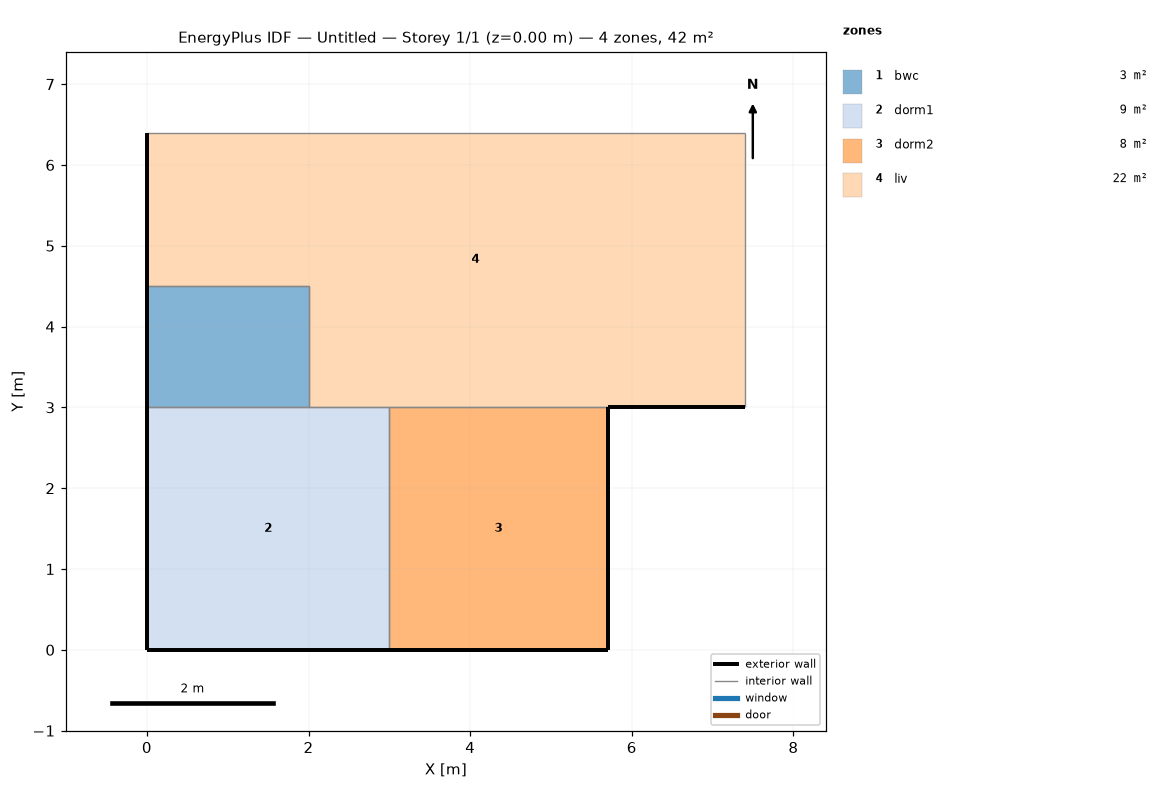
=== STOREY PLAN SPEC (per zone: floor XY polygon, exterior-wall plan segments, windows/doors) ===
zone 1: bwc  (3.0 m²)
  floor: (2.00, 4.50) (2.00, 3.00) (0.00, 3.00) (0.00, 4.50)
  exterior wall: (0.00, 4.50) – (0.00, 3.00)  [1.5 m]
  interior walls: 3
zone 2: dorm1  (9.0 m²)
  floor: (3.00, 3.00) (3.00, 0.00) (0.00, 0.00) (0.00, 3.00)
  exterior wall: (0.00, 3.00) – (0.00, 0.00)  [3.0 m]
  exterior wall: (0.00, 0.00) – (3.00, 0.00)  [3.0 m]
  interior walls: 3
zone 3: dorm2  (8.1 m²)
  floor: (5.70, 3.00) (5.70, 0.00) (3.00, 0.00) (3.00, 3.00)
  exterior wall: (5.70, 0.00) – (5.70, 3.00)  [3.0 m]
  exterior wall: (3.00, 0.00) – (5.70, 0.00)  [2.7 m]
  interior walls: 2
zone 4: liv  (22.2 m²)
  floor: (7.40, 6.40) (7.40, 3.00) (2.00, 3.00) (2.00, 4.50) (0.00, 4.50) (0.00, 6.40)
  exterior wall: (0.00, 6.40) – (0.00, 4.50)  [1.9 m]
  exterior wall: (5.70, 3.00) – (7.40, 3.00)  [1.7 m]
  interior walls: 6

=== DERIVED (storey summary) ===
Building: Untitled
Storey: 1 of 1  (floor level z = 0.00 m)
Storey gross floor area: 42.3 m²
Zones on this storey: 4
  - bwc: floor 3.0 m²; exterior wall 1.5 m (3.9 m²); WWR 0.0%
  - dorm1: floor 9.0 m²; exterior wall 6.0 m (15.6 m²); WWR 0.0%
  - dorm2: floor 8.1 m²; exterior wall 5.7 m (14.8 m²); WWR 0.0%
  - liv: floor 22.2 m²; exterior wall 3.6 m (9.4 m²); WWR 0.0%
Zone adjacency (shared interzone walls):
  - bwc ↔ dorm1
  - bwc ↔ liv
  - dorm1 ↔ dorm2
  - dorm1 ↔ liv
  - dorm2 ↔ liv